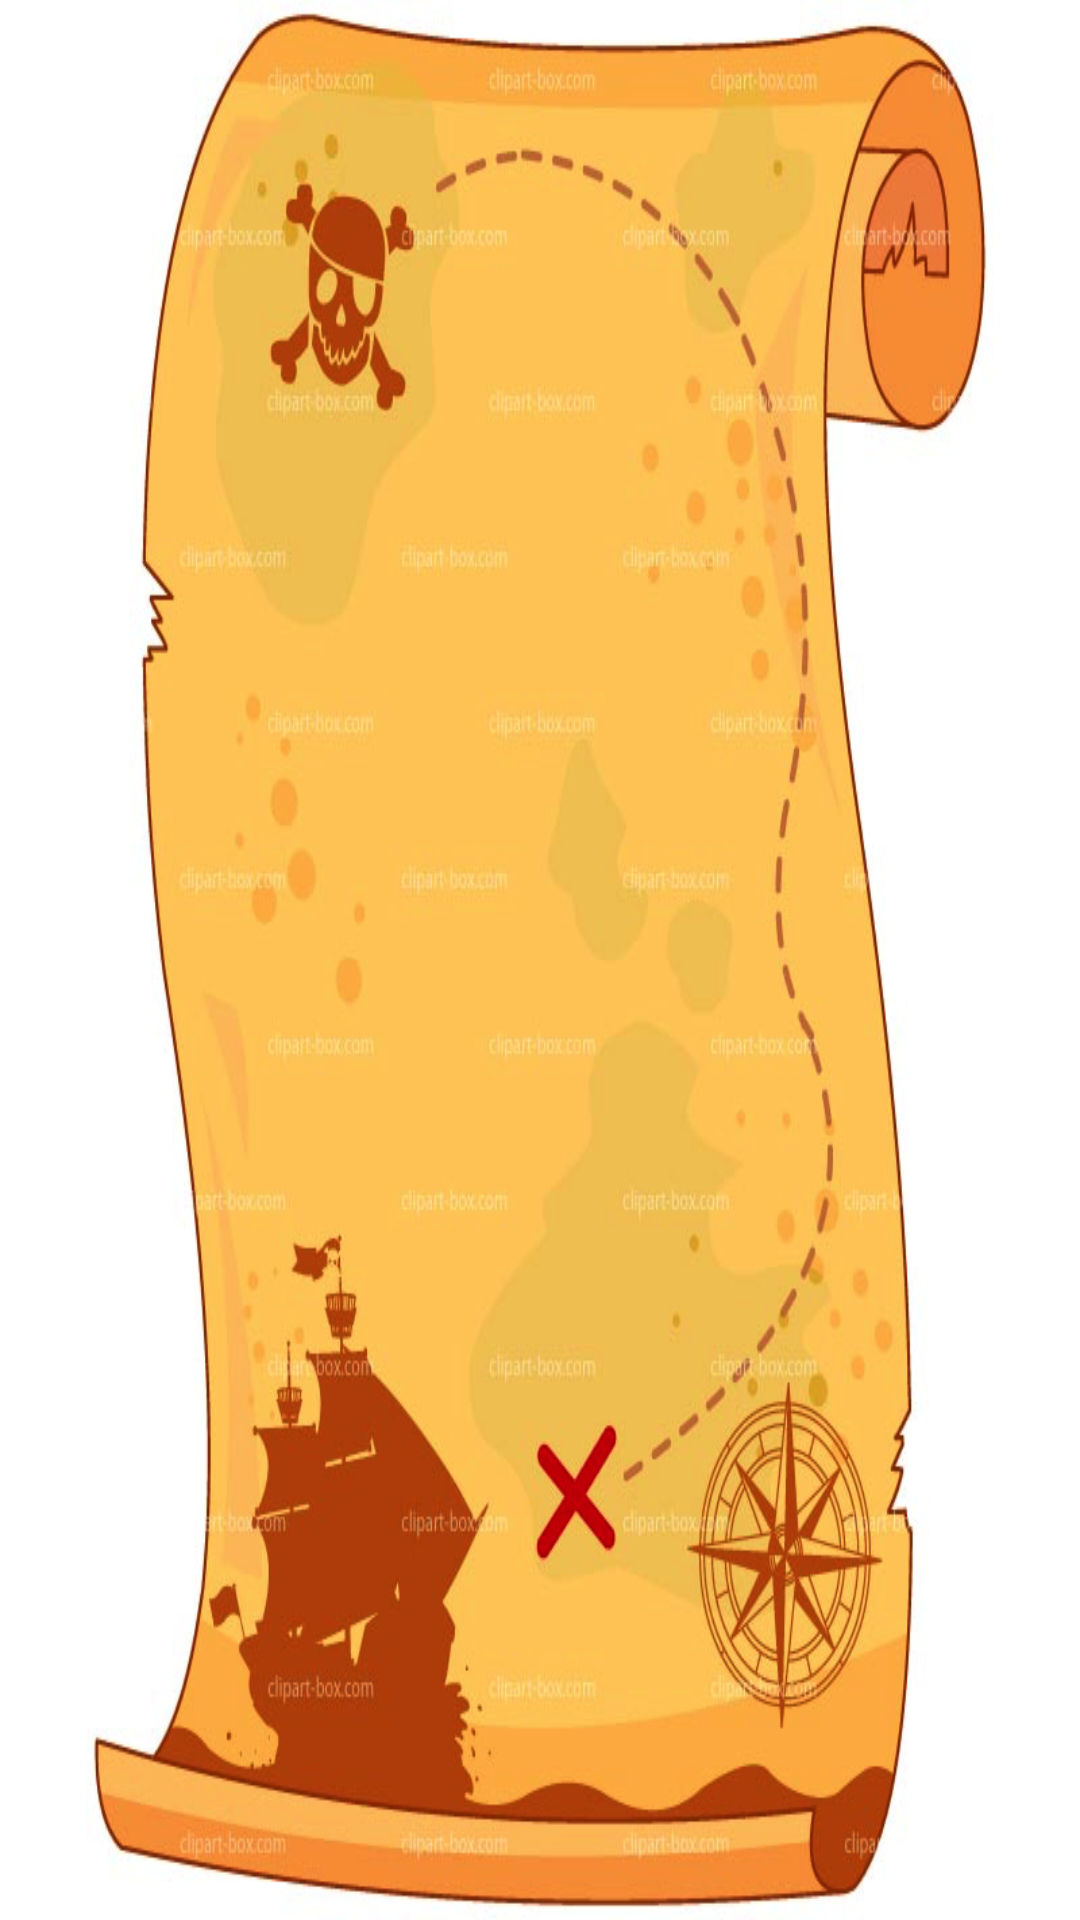

This screen was rendered from an Android layout file. Write that file and the resources it references.
<!-- AndroidManifest.xml: activity theme Theme.AppCompat.Translucent -->
<!-- res/layout/activity_main.xml -->
<?xml version="1.0" encoding="utf-8"?>
<RelativeLayout xmlns:android="http://schemas.android.com/apk/res/android"
    xmlns:app="http://schemas.android.com/apk/res-auto"
    xmlns:tools="http://schemas.android.com/tools"
    android:layout_width="match_parent"
    android:layout_height="match_parent"
    tools:context="com.motb.transitiontest.MainActivity"
    android:id="@+id/main"
    android:onClick="onClick"
    android:background="@drawable/treasuremap"
    >

    <FrameLayout
        android:layout_width="match_parent"
        android:layout_height="250dp"
        android:id="@+id/fragmentContainer"
        android:layout_alignParentBottom="true"
        />


</RelativeLayout>
<!-- resources referenced by this layout -->
<resources>
  <!-- drawable treasuremap: png bitmap (drawable, 480597 bytes) -->
  <style name="Theme.AppCompat.Translucent" parent="Theme.AppCompat.NoActionBar">
          <item name="android:background">#00000000</item> 
          <item name="android:windowNoTitle">true</item>
          <item name="android:windowBackground">@android:color/transparent</item>
          <item name="android:colorBackgroundCacheHint">@null</item>
          <item name="android:windowIsTranslucent">true</item>
          <item name="android:windowSharedElementEnterTransition">
              @transition/transition1</item>
          <item name="android:windowSharedElementExitTransition">
              @transition/transition1</item>
      </style>
</resources>
